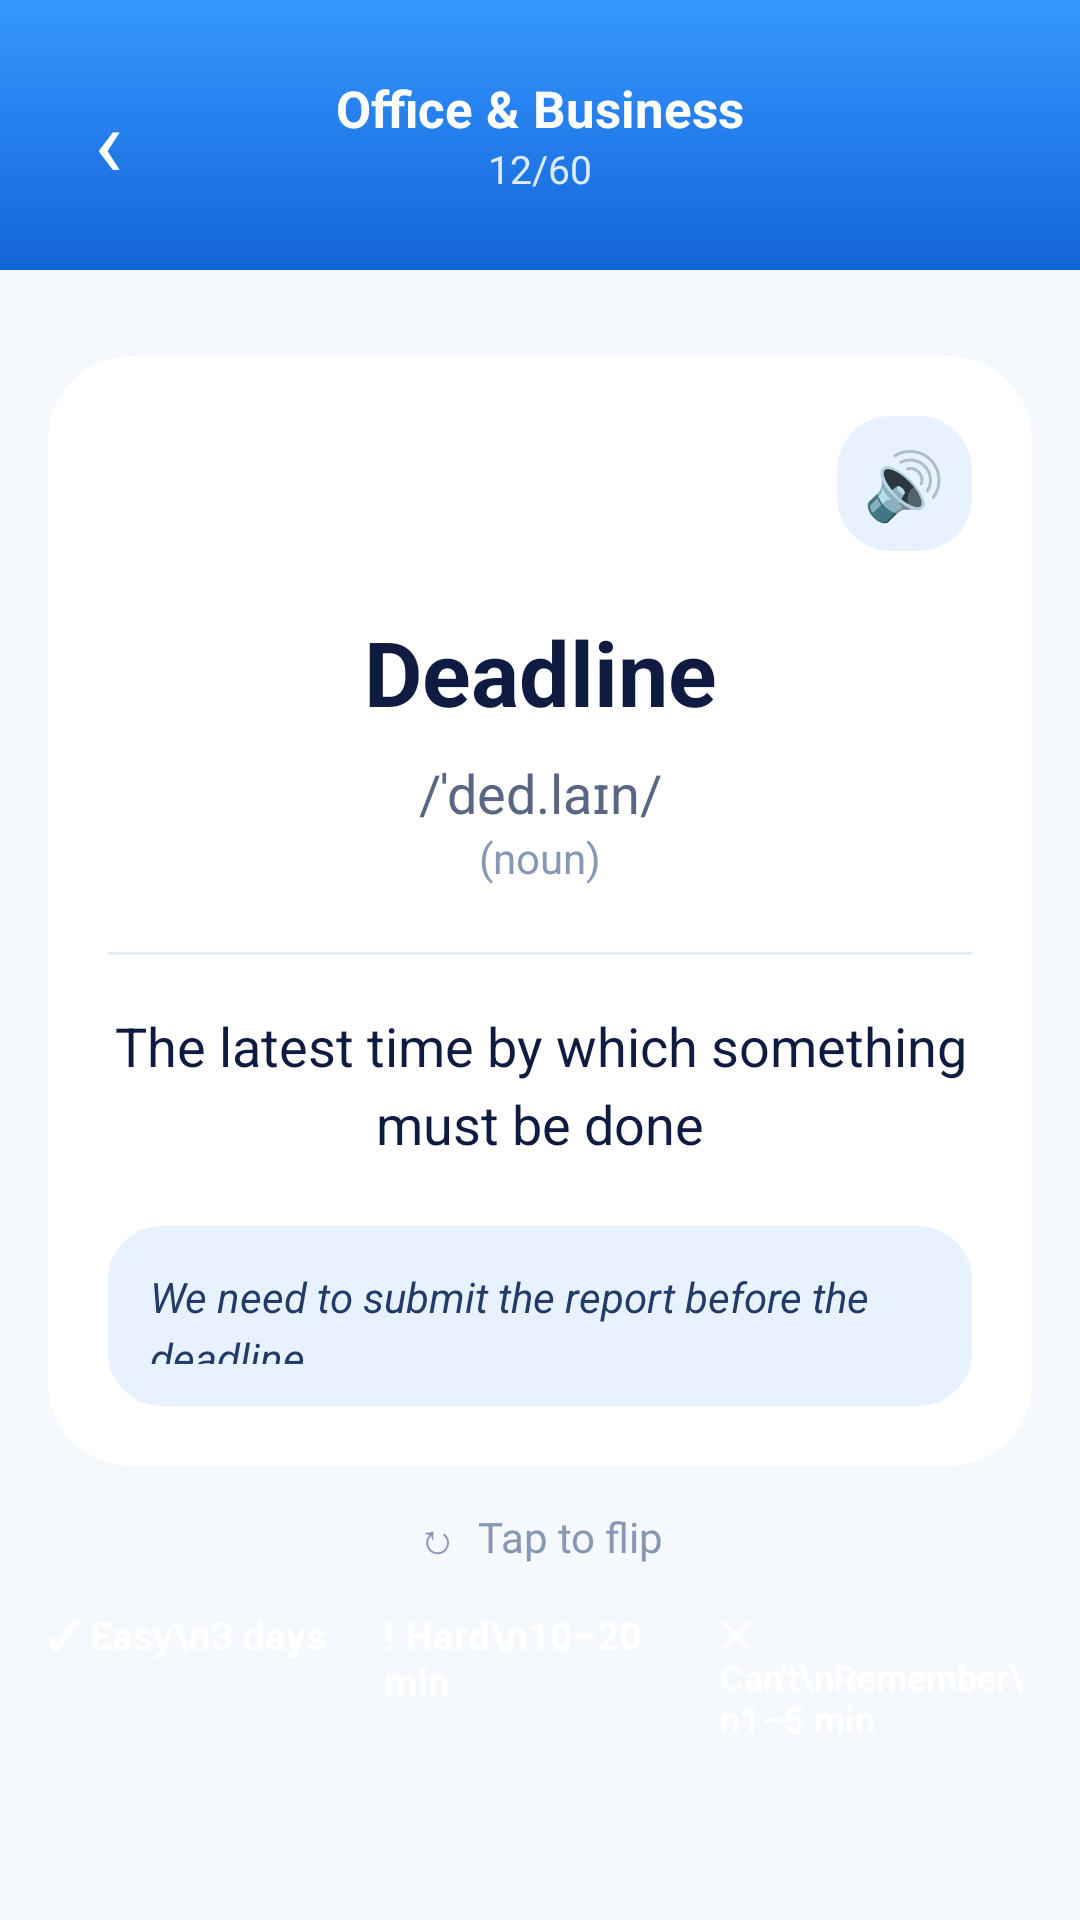

The Android layout XML behind this screen, and the referenced resources:
<!-- AndroidManifest.xml: application theme Theme.FinalProject -->
<!-- res/layout/vocabulary_activity_flashcard.xml -->
<?xml version="1.0" encoding="utf-8"?>
<LinearLayout xmlns:android="http://schemas.android.com/apk/res/android"
    android:id="@+id/main"
    android:layout_width="match_parent"
    android:layout_height="match_parent"
    android:orientation="vertical"
    android:background="#F5F8FD">

    
    <LinearLayout
        android:layout_width="match_parent"
        android:layout_height="90dp"
        android:background="@drawable/bg_blue_gradient"
        android:gravity="center_vertical"
        android:orientation="horizontal"
        android:padding="16dp">

        <TextView
            android:id="@+id/btnBack"
            android:layout_width="40dp"
            android:layout_height="40dp"
            android:text="‹"
            android:textColor="#FFFFFF"
            android:textSize="32sp"
            android:gravity="center" />

        <LinearLayout
            android:layout_width="0dp"
            android:layout_height="wrap_content"
            android:layout_weight="1"
            android:gravity="center"
            android:orientation="vertical">

            <TextView
                android:id="@+id/tvTopicTitle"
                android:layout_width="wrap_content"
                android:layout_height="wrap_content"
                android:text="Office &amp; Business"
                android:textColor="#FFFFFF"
                android:textSize="17sp"
                android:textStyle="bold" />

            <TextView
                android:id="@+id/tvWordProgress"
                android:layout_width="wrap_content"
                android:layout_height="wrap_content"
                android:text="12/60"
                android:textColor="#DCEBFF"
                android:textSize="13sp" />

        </LinearLayout>

        <TextView
            android:layout_width="40dp"
            android:layout_height="40dp"
            android:text=" "
            android:gravity="center" />

    </LinearLayout>

    
    <LinearLayout
        android:layout_width="match_parent"
        android:layout_height="0dp"
        android:layout_weight="1"
        android:gravity="center"
        android:orientation="vertical"
        android:padding="16dp">

        
        <LinearLayout
            android:id="@+id/cardFlashcard"
            android:layout_width="match_parent"
            android:layout_height="370dp"
            android:background="@drawable/bg_white_card"
            android:elevation="3dp"
            android:gravity="center"
            android:orientation="vertical"
            android:padding="20dp">

            
            <TextView
                android:id="@+id/btnSpeaker"
                android:layout_width="45dp"
                android:layout_height="45dp"
                android:layout_gravity="end"
                android:background="@drawable/bg_card_blue"
                android:gravity="center"
                android:text="🔊"
                android:textSize="22sp" />

            
            <TextView
                android:id="@+id/tvWord"
                android:layout_width="match_parent"
                android:layout_height="wrap_content"
                android:layout_marginTop="20dp"
                android:gravity="center"
                android:text="Deadline"
                android:textColor="#101B42"
                android:textSize="30sp"
                android:textStyle="bold" />

            
            <TextView
                android:id="@+id/tvPronunciation"
                android:layout_width="match_parent"
                android:layout_height="wrap_content"
                android:layout_marginTop="8dp"
                android:gravity="center"
                android:text="/ˈded.laɪn/"
                android:textColor="#596783"
                android:textSize="18sp" />

            
            <TextView
                android:id="@+id/tvWordType"
                android:layout_width="match_parent"
                android:layout_height="wrap_content"
                android:gravity="center"
                android:text="(noun)"
                android:textColor="#8798B5"
                android:textSize="14sp" />

            
            <View
                android:id="@+id/dividerLine"
                android:layout_width="match_parent"
                android:layout_height="1dp"
                android:layout_marginTop="22dp"
                android:layout_marginBottom="18dp"
                android:background="#E4ECF7" />

            
            <TextView
                android:id="@+id/tvMeaning"
                android:layout_width="match_parent"
                android:layout_height="wrap_content"
                android:gravity="center"
                android:text="The latest time by which something must be done"
                android:textColor="#101B42"
                android:textSize="18sp"
                android:lineSpacingExtra="5dp" />

            
            <TextView
                android:id="@+id/tvExample"
                android:layout_width="match_parent"
                android:layout_height="wrap_content"
                android:layout_marginTop="22dp"
                android:background="@drawable/bg_card_blue"
                android:padding="14dp"
                android:text="We need to submit the report before the deadline."
                android:textColor="#233B69"
                android:textSize="14sp"
                android:textStyle="italic"
                android:lineSpacingExtra="4dp" />

        </LinearLayout>

        
        <TextView
            android:id="@+id/tvFlip"
            android:layout_width="wrap_content"
            android:layout_height="wrap_content"
            android:layout_marginTop="14dp"
            android:layout_marginBottom="14dp"
            android:text="↻  Tap to flip"
            android:textColor="#8798B5"
            android:textSize="14sp" />

        
        <LinearLayout
            android:layout_width="match_parent"
            android:layout_height="75dp"
            android:orientation="horizontal">

            
            <Button
                android:id="@+id/btnEasy"
                android:layout_width="0dp"
                android:layout_height="match_parent"
                android:layout_weight="1"
                android:layout_marginEnd="4dp"
                android:backgroundTint="#24B58A"
                android:minWidth="0dp"
                android:text="✓ Easy\n3 days"
                android:textAllCaps="false"
                android:textColor="#FFFFFF"
                android:textSize="13sp"
                android:textStyle="bold" />

            
            <Button
                android:id="@+id/btnHard"
                android:layout_width="0dp"
                android:layout_height="match_parent"
                android:layout_weight="1"
                android:layout_marginHorizontal="4dp"
                android:backgroundTint="#F3A43B"
                android:minWidth="0dp"
                android:text="! Hard\n10–20 min"
                android:textAllCaps="false"
                android:textColor="#FFFFFF"
                android:textSize="13sp"
                android:textStyle="bold" />

            
            <Button
                android:id="@+id/btnForgot"
                android:layout_width="0dp"
                android:layout_height="match_parent"
                android:layout_weight="1"
                android:layout_marginStart="4dp"
                android:backgroundTint="#F05252"
                android:minWidth="0dp"
                android:text="✕ Can't\nRemember\n1–5 min"
                android:textAllCaps="false"
                android:textColor="#FFFFFF"
                android:textSize="12sp"
                android:textStyle="bold" />

        </LinearLayout>

    </LinearLayout>

</LinearLayout>
<!-- resources referenced by this layout -->
<resources>
  <!-- drawable bg_blue_gradient (drawable) -->
  <?xml version="1.0" encoding="utf-8"?>
  <shape xmlns:android="http://schemas.android.com/apk/res/android">
      <gradient
          android:startColor="#3697FF"
          android:endColor="#1265D8"
          android:angle="270"/>
      <corners android:radius="0dp"/>
  </shape>
  <!-- drawable bg_card_blue (drawable) -->
  <?xml version="1.0" encoding="utf-8"?>
  <shape xmlns:android="http://schemas.android.com/apk/res/android">
      <solid android:color="#E8F2FF"/>
      <corners android:radius="18dp"/>
  </shape>
  <!-- drawable bg_white_card (drawable) -->
  <?xml version="1.0" encoding="utf-8"?>
  <shape xmlns:android="http://schemas.android.com/apk/res/android">
      <solid android:color="#FFFFFF"/>
      <corners
          android:topLeftRadius="28dp"
          android:topRightRadius="28dp"
          android:bottomLeftRadius="28dp"
          android:bottomRightRadius="28dp"/>
  </shape>
</resources>
